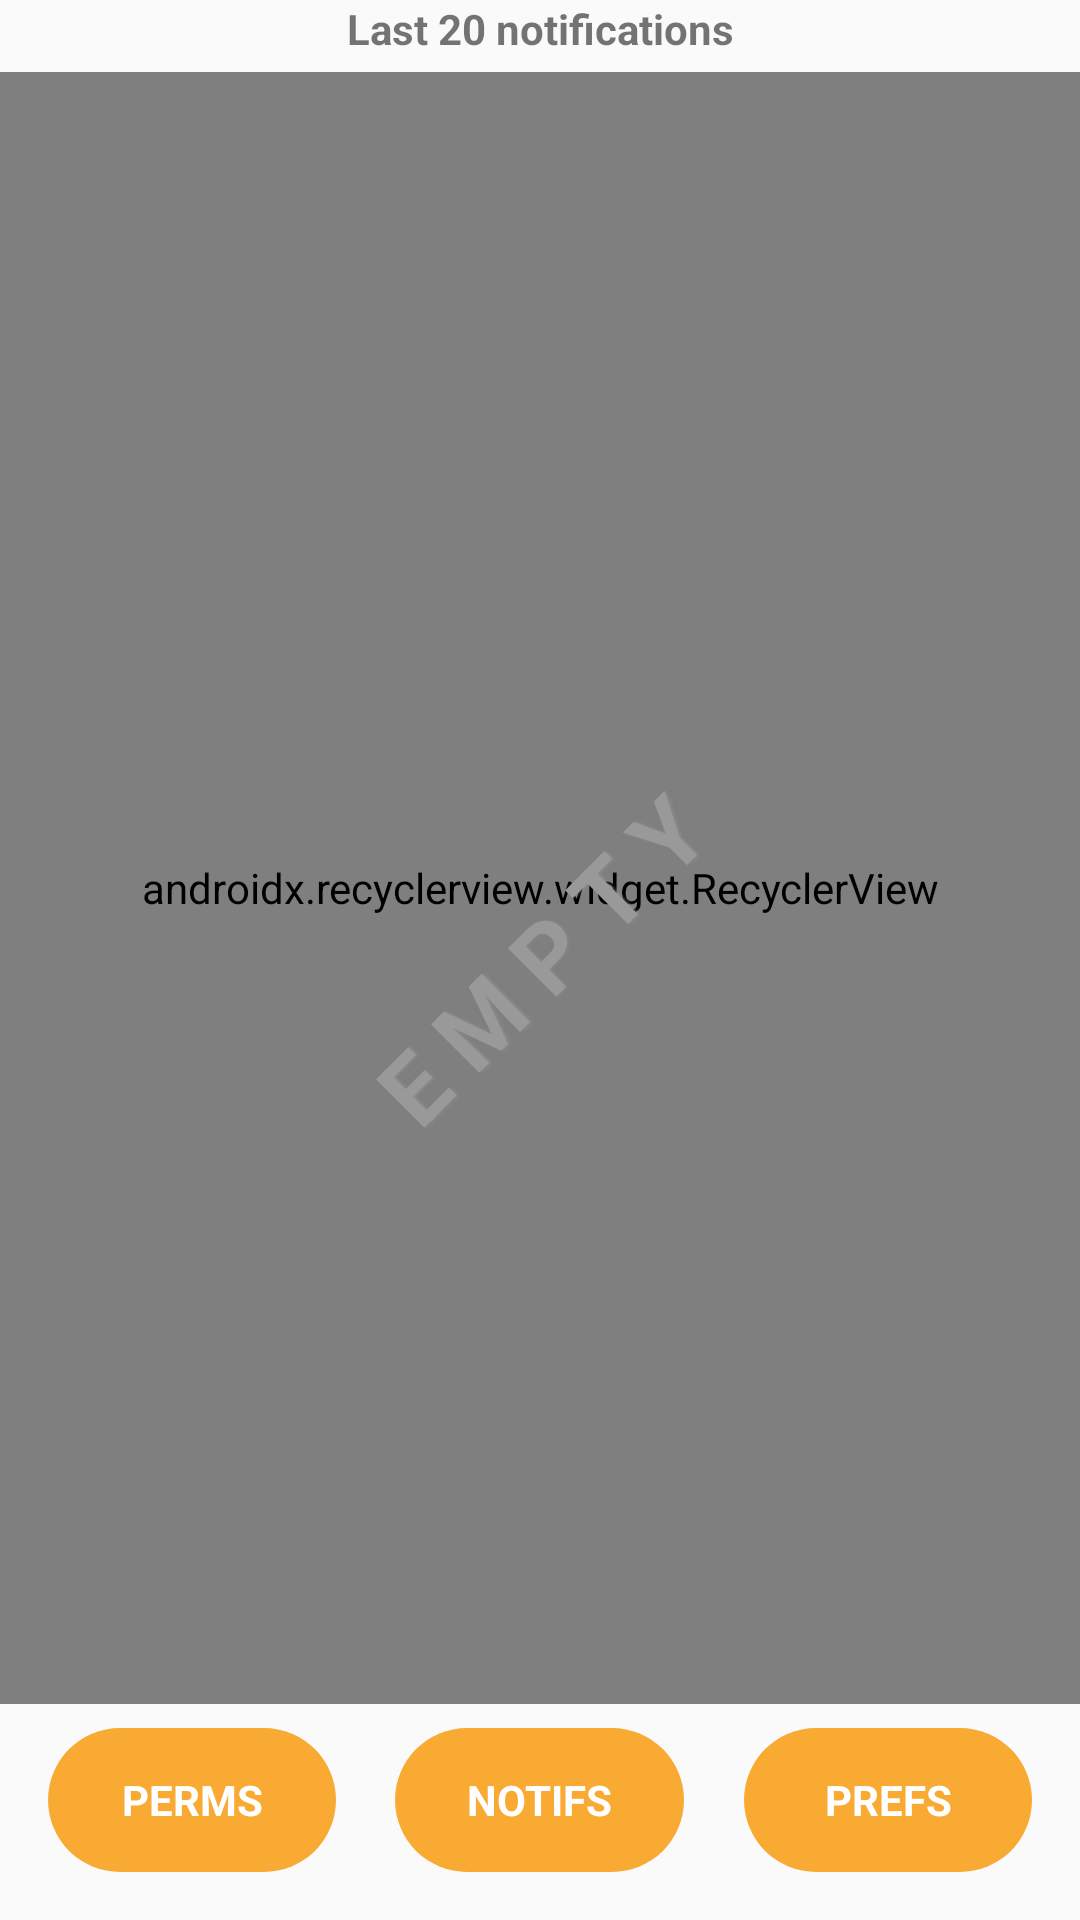

Write the Android layout XML for this screen, with the resource values it uses.
<!-- AndroidManifest.xml: application theme AppTheme -->
<!-- res/layout/fragment_last.xml -->
<?xml version="1.0" encoding="utf-8"?>
<FrameLayout xmlns:android="http://schemas.android.com/apk/res/android"
    xmlns:tools="http://schemas.android.com/tools"
    android:layout_width="match_parent"
    android:layout_height="match_parent"
    xmlns:app="http://schemas.android.com/apk/res-auto"
    tools:context=".LastFragment">

    <Button
        android:layout_width="wrap_content"
        android:layout_height="wrap_content"
        android:text="@string/permissions"
        android:layout_margin ="16dp"
        android:layout_gravity="bottom"
        android:onClick="permissionsDidClick"
        />

    <Button
        android:layout_width="wrap_content"
        android:layout_height="wrap_content"
        android:layout_margin ="16dp"
        android:text="@string/notifications"
        android:layout_gravity="bottom|center_horizontal"
        android:onClick="notificationsDidClick"
        />

    <Button
        android:layout_width="wrap_content"
        android:layout_height="wrap_content"
        android:layout_gravity="bottom|end"
        android:layout_margin ="16dp"
        android:text="@string/preferences"
        android:onClick="preferencesDidClick"
        />

    <TextView
        android:layout_width="match_parent"
        android:layout_height="wrap_content"
        android:gravity="center_horizontal"
        android:textStyle="bold"
        android:text="@string/last_ten"/>

    <android.support.v7.widget.RecyclerView
        android:id="@+id/fragments_last_recycler"
        android:layout_width="match_parent"
        android:layout_height="match_parent"
        android:layout_marginTop="24dp"
        android:layout_marginBottom="72dp"
        app:layoutManager="android.support.v7.widget.LinearLayoutManager"
        tools:listitem="@layout/fragment_last_recycler_item"/>

    <TextView
        android:id="@+id/fragments_last_empty"
        android:layout_width="wrap_content"
        android:layout_height="wrap_content"
        android:layout_gravity="center"
        android:textStyle="bold"
        android:textSize="32sp"
        android:rotation="-45"
        android:textColor="#999"
        android:shadowColor="#80999999"
        android:shadowDx="1"
        android:shadowDy="1"
        android:shadowRadius="2"
        android:text="@string/empty"/>
</FrameLayout>
<!-- res/layout/fragment_last_recycler_item.xml (included above) -->
<?xml version="1.0" encoding="utf-8"?>
<FrameLayout xmlns:android="http://schemas.android.com/apk/res/android"
    xmlns:tools="http://schemas.android.com/tools"
    android:layout_width="match_parent"
    android:layout_height="wrap_content"
    android:paddingTop="8dp"
    android:paddingBottom="8dp">

    <ImageView
        android:id="@+id/fragments_last_recycler_item_icon"
        android:layout_width="48dp"
        android:layout_height="48dp"
        android:src="@color/colorAccent"
        tools:src="@tools:sample/avatars"
        android:contentDescription="@null" />

    <TextView
        android:id="@+id/fragments_last_recycler_item_name"
        android:layout_width="wrap_content"
        android:layout_height="wrap_content"
        android:layout_marginStart="64dp"
        android:textStyle="bold"
        tools:text="@tools:sample/full_names"/>

    <TextView
        android:id="@+id/fragments_last_recycler_item_pkgname"
        android:layout_width="wrap_content"
        android:layout_height="wrap_content"
        android:layout_marginStart="64dp"
        android:layout_marginTop="24dp"
        android:textStyle="italic"
        tools:text="@tools:sample/last_names"/>

    <CheckBox
        android:id="@+id/fragments_last_recycler_item_checked"
        android:layout_width="wrap_content"
        android:layout_height="wrap_content"
        android:layout_gravity="end|center_vertical"
        android:text="@null"
        />

</FrameLayout>
<!-- resources referenced by this layout -->
<resources>
  <color name="colorAccent">#F9AA33</color>
  <string name="empty">E M P T Y</string>
  <string name="last_ten">Last 20 notifications</string>
  <string name="notifications">NOTIFS</string>
  <string name="permissions">PERMS</string>
  <string name="preferences">PREFS</string>
  <style name="AppTheme" parent="android:Theme.Material.Light.DarkActionBar">
          <item name="android:buttonStyle">@style/AppTheme.Button</item>
      </style>
  <style name="AppTheme.Button" parent="android:style/Widget.Button">
          <item name="android:background">@drawable/bg_button</item>
          <item name="android:textStyle">bold</item>
          <item name="android:textColor">@color/button_text</item>
          <item name="android:stateListAnimator">@animator/button_animator</item>
          <item name="android:paddingStart">24dp</item>
          <item name="android:paddingEnd">24dp</item>
      </style>
  <!-- drawable bg_button (drawable) -->
  <?xml version="1.0" encoding="utf-8"?>
  <shape xmlns:android="http://schemas.android.com/apk/res/android"
      android:shape="rectangle">
      <solid android:color="@color/button_bg"/>
      <size android:height="48dp" android:width="96dp"/>
      <corners
          android:bottomLeftRadius="24dp"
          android:topLeftRadius="24dp"
          android:bottomRightRadius="24dp"
          android:topRightRadius="24dp"/>
  </shape>
</resources>
